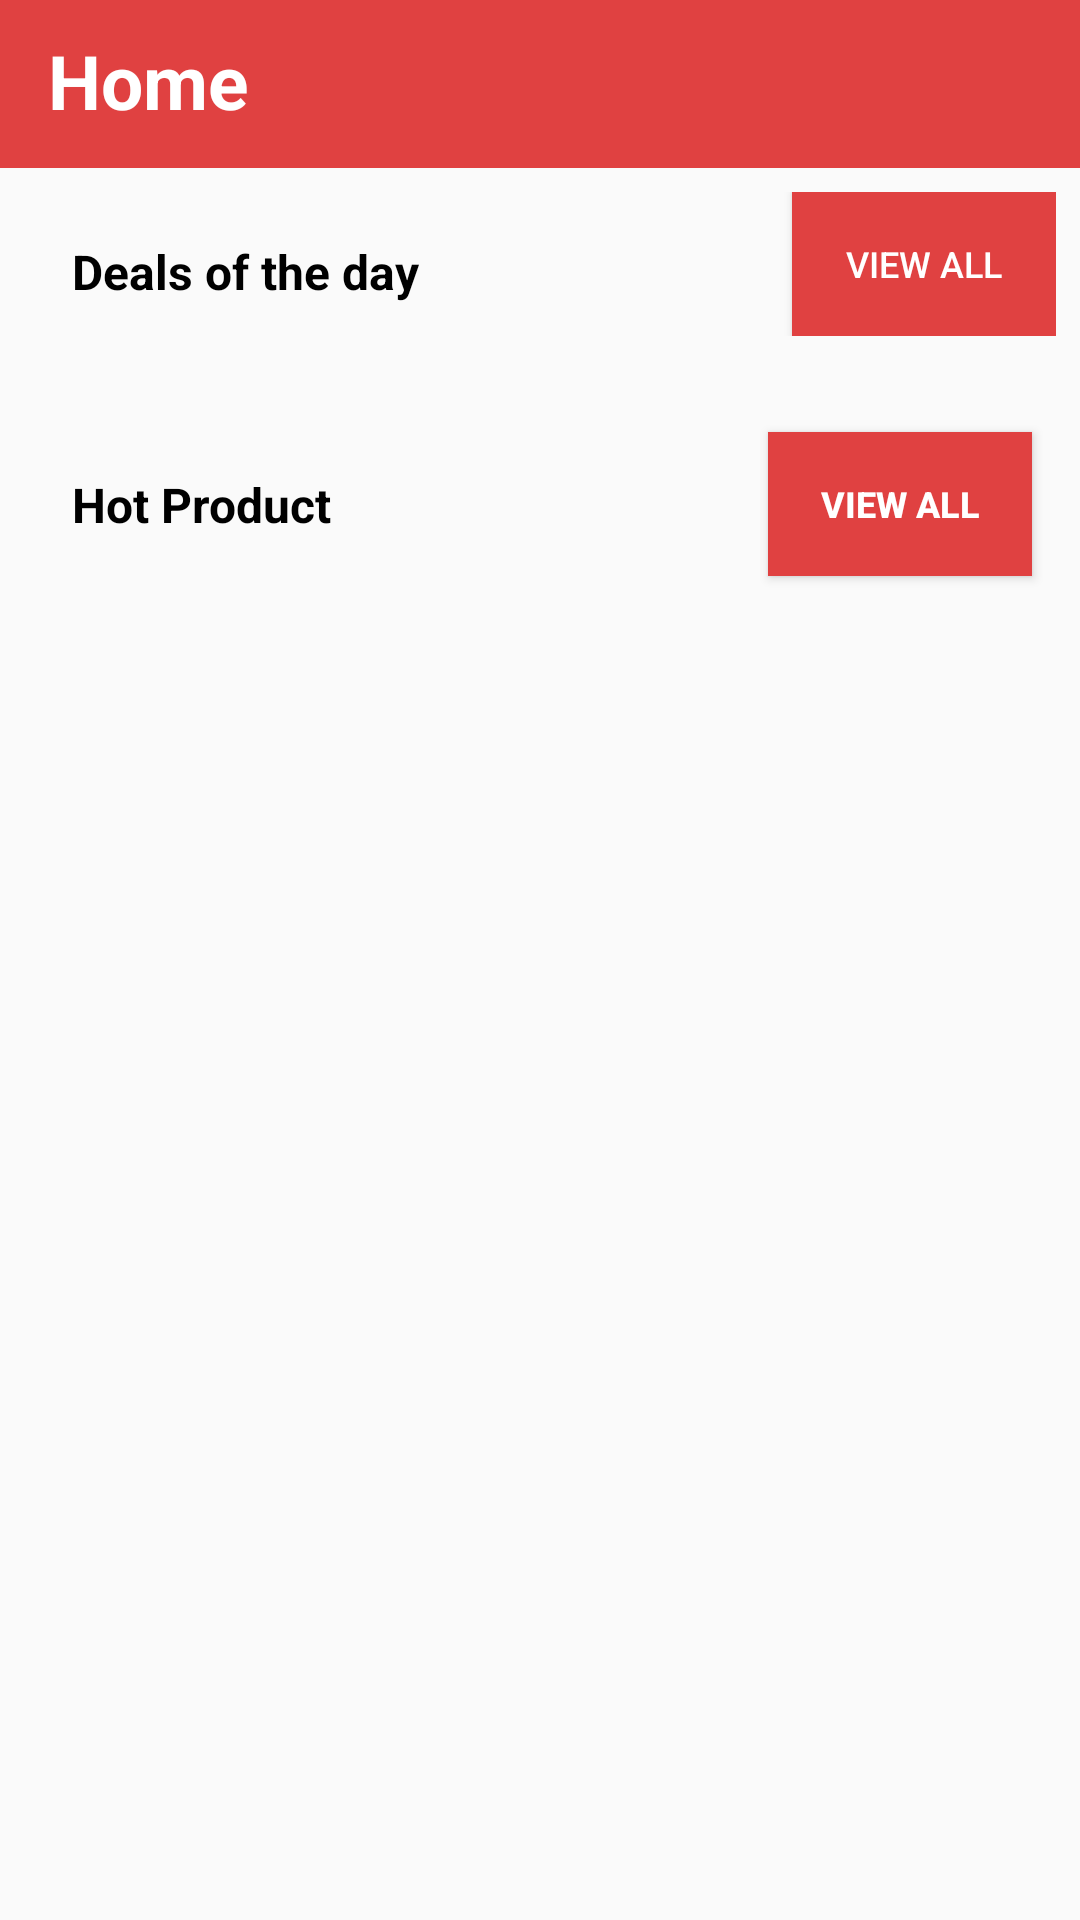

Here is an Android app screen rendered from its layout file. Give the layout XML and the strings, colors and styles it references.
<!-- AndroidManifest.xml: application theme AppTheme -->
<!-- res/layout/fragment_home.xml -->
<?xml version="1.0" encoding="utf-8"?>
<androidx.constraintlayout.widget.ConstraintLayout xmlns:android="http://schemas.android.com/apk/res/android"
    xmlns:app="http://schemas.android.com/apk/res-auto"
    xmlns:tools="http://schemas.android.com/tools"
    android:layout_width="match_parent"
    android:layout_height="match_parent"
    tools:context=".HomeFragment">

    <ScrollView
        android:layout_width="match_parent"
        android:layout_height="match_parent">

        <LinearLayout
            android:layout_width="match_parent"
            android:layout_height="wrap_content"
            android:orientation="vertical">

            <include
                android:id="@+id/include"
                layout="@layout/bar_app_main"
                android:layout_width="match_parent"
                android:layout_height="wrap_content"
                app:layout_constraintEnd_toEndOf="parent"
                app:layout_constraintStart_toStartOf="parent"
                app:layout_constraintTop_toTopOf="parent" />

            <LinearLayout
                android:id="@+id/linear2"
                android:layout_width="match_parent"
                android:layout_height="wrap_content"
                app:layout_constraintBottom_toBottomOf="parent"
                app:layout_constraintEnd_toEndOf="parent"
                app:layout_constraintHorizontal_bias="0.0"
                app:layout_constraintStart_toStartOf="parent"
                app:layout_constraintTop_toBottomOf="@+id/include"
                app:layout_constraintVertical_bias="0.0">

                <include layout="@layout/horizontal_scroll_layout" />
            </LinearLayout>

            <LinearLayout
                android:id="@+id/linear3"
                android:layout_width="match_parent"
                android:layout_height="wrap_content"
                app:layout_constraintBottom_toBottomOf="parent"
                app:layout_constraintEnd_toEndOf="parent"
                app:layout_constraintStart_toStartOf="parent"
                app:layout_constraintTop_toBottomOf="@id/linear2">

                <include layout="@layout/grid_product_layout" />
            </LinearLayout>
        </LinearLayout>
    </ScrollView>
</androidx.constraintlayout.widget.ConstraintLayout>
<!-- res/layout/bar_app_main.xml (included above) -->
<?xml version="1.0" encoding="utf-8"?>
<androidx.coordinatorlayout.widget.CoordinatorLayout
    xmlns:android="http://schemas.android.com/apk/res/android"
    android:layout_width="match_parent"
    android:layout_height="match_parent">

    <com.google.android.material.appbar.AppBarLayout
        android:layout_width="match_parent"
        android:layout_height="wrap_content"
        android:theme="@style/AppTheme.AppBarOverlay">

        <androidx.appcompat.widget.Toolbar
            android:id="@+id/layoutToolbar"
            android:layout_width="match_parent"
            android:layout_height="?actionBarSize"
            android:background="@color/login_red"
            android:elevation="4dp"
            android:theme="@style/AppTheme.PopupOverlay">

            <TextView
                android:id="@+id/textTitle"
                android:layout_width="match_parent"
                android:layout_height="40dp"
                android:layout_marginTop="10dp"
                android:adjustViewBounds="true"
                android:text="Home"
                android:textSize="25sp"
                android:textColor="@color/white"
                android:textStyle="bold"/>
        </androidx.appcompat.widget.Toolbar>
    </com.google.android.material.appbar.AppBarLayout>

    <include layout="@layout/contain_main"/>

</androidx.coordinatorlayout.widget.CoordinatorLayout>
<!-- res/layout/horizontal_scroll_layout.xml (included above) -->
<?xml version="1.0" encoding="utf-8"?>
<androidx.constraintlayout.widget.ConstraintLayout xmlns:android="http://schemas.android.com/apk/res/android"
    xmlns:tools="http://schemas.android.com/tools"
    android:layout_width="match_parent"
    android:layout_height="match_parent"
    xmlns:app="http://schemas.android.com/apk/res-auto"
    android:elevation="3dp"
    android:layout_margin="8dp"
    android:paddingBottom="8dp">

    <TextView
        android:id="@+id/horizontal_scroll_layout_detail"
        android:layout_width="wrap_content"
        android:layout_height="wrap_content"
        android:layout_marginStart="16dp"
        android:text="Deals of the day"
        android:textColor="@color/black"
        android:textSize="16sp"
        android:textStyle="bold"
        app:layout_constraintBottom_toBottomOf="@id/horizontal_scroll_layout_button"
        app:layout_constraintStart_toStartOf="parent"
        app:layout_constraintTop_toTopOf="@id/horizontal_scroll_layout_button"
        app:layout_constraintVertical_bias="0.592" />

    <Button
        android:id="@+id/horizontal_scroll_layout_button"
        android:layout_width="wrap_content"
        android:layout_height="wrap_content"
        android:text="View All"
        android:textSize="12sp"
        android:onClick="openProduct"
        android:background="@color/login_red"
        android:textColor="@color/white"
        app:layout_constraintTop_toTopOf="parent"
        app:layout_constraintEnd_toEndOf="parent"/>

    <androidx.recyclerview.widget.RecyclerView
        android:id="@+id/horizontal_scroll_layout_recyclerview"
        android:layout_width="0dp"
        android:layout_height="wrap_content"
        app:layout_constraintEnd_toEndOf="parent"
        app:layout_constraintStart_toStartOf="parent"
        app:layout_constraintTop_toBottomOf="@id/horizontal_scroll_layout_button"/>
</androidx.constraintlayout.widget.ConstraintLayout>
<!-- res/layout/grid_product_layout.xml (included above) -->
<?xml version="1.0" encoding="utf-8"?>
<androidx.constraintlayout.widget.ConstraintLayout
    xmlns:android="http://schemas.android.com/apk/res/android"
    xmlns:app="http://schemas.android.com/apk/res-auto"
    xmlns:tools="http://schemas.android.com/tools"
    android:elevation="3dp"
    android:layout_margin="8dp"
    android:layout_width="match_parent"
    android:layout_height="wrap_content">

    <TextView
        android:id="@+id/grid_product_layout_title"
        android:layout_width="wrap_content"
        android:layout_height="wrap_content"
        android:text="Hot Product"
        android:layout_marginStart="16dp"
        android:textColor="@color/black"
        android:textSize="16sp"
        android:textStyle="bold"
        app:layout_constraintBottom_toBottomOf="@+id/grid_product_layout_btn"
        app:layout_constraintTop_toTopOf="@+id/grid_product_layout_btn"
        app:layout_constraintStart_toStartOf="parent" />

    <Button
        android:id="@+id/grid_product_layout_btn"
        android:layout_width="wrap_content"
        android:layout_height="wrap_content"
        android:layout_marginTop="8dp"
        android:layout_marginEnd="8dp"
        android:background="@color/login_red"
        android:text="View All"
        android:textColor="@color/white"
        android:textSize="12sp"
        android:textStyle="bold"
        app:layout_constraintEnd_toEndOf="parent"
        app:layout_constraintTop_toTopOf="parent" />

    <GridView
        android:id="@+id/grid_product_layout_gridview"
        android:layout_width="0dp"
        android:layout_height="326dp"
        android:layout_marginBottom="8dp"
        android:horizontalSpacing="1dp"
        android:numColumns="2"
        android:verticalSpacing="1dp"
        app:layout_constraintBottom_toBottomOf="parent"
        app:layout_constraintEnd_toEndOf="parent"
        app:layout_constraintStart_toStartOf="parent"
        app:layout_constraintTop_toBottomOf="@+id/grid_product_layout_btn"
        app:layout_constraintVertical_bias="1.0" />
</androidx.constraintlayout.widget.ConstraintLayout>
<!-- res/layout/contain_main.xml (included above) -->
<?xml version="1.0" encoding="utf-8"?>
<androidx.constraintlayout.widget.ConstraintLayout
    xmlns:android="http://schemas.android.com/apk/res/android"
    android:layout_width="match_parent"
    android:layout_height="match_parent">

    <FrameLayout
        android:layout_width="match_parent"
        android:layout_height="match_parent"
        android:id="@+id/container_fragment"/>

</androidx.constraintlayout.widget.ConstraintLayout>
<!-- resources referenced by this layout -->
<resources>
  <color name="black">#000000</color>
  <color name="login_red">#E04141</color>
  <color name="white">#FFFFFF</color>
  <style name="AppTheme.AppBarOverlay" parent="ThemeOverlay.AppCompat.Dark.ActionBar" />
  <style name="AppTheme.PopupOverlay" parent="ThemeOverlay.AppCompat.Light" />
  <style name="AppTheme" parent="Theme.AppCompat.Light.NoActionBar">
          
          <item name="colorPrimary">@color/login_red</item>
          <item name="colorPrimaryDark">@color/login_red</item>
          <item name="colorAccent">@color/colorAccent</item>
      </style>
  <color name="colorAccent">#03DAC5</color>
</resources>
